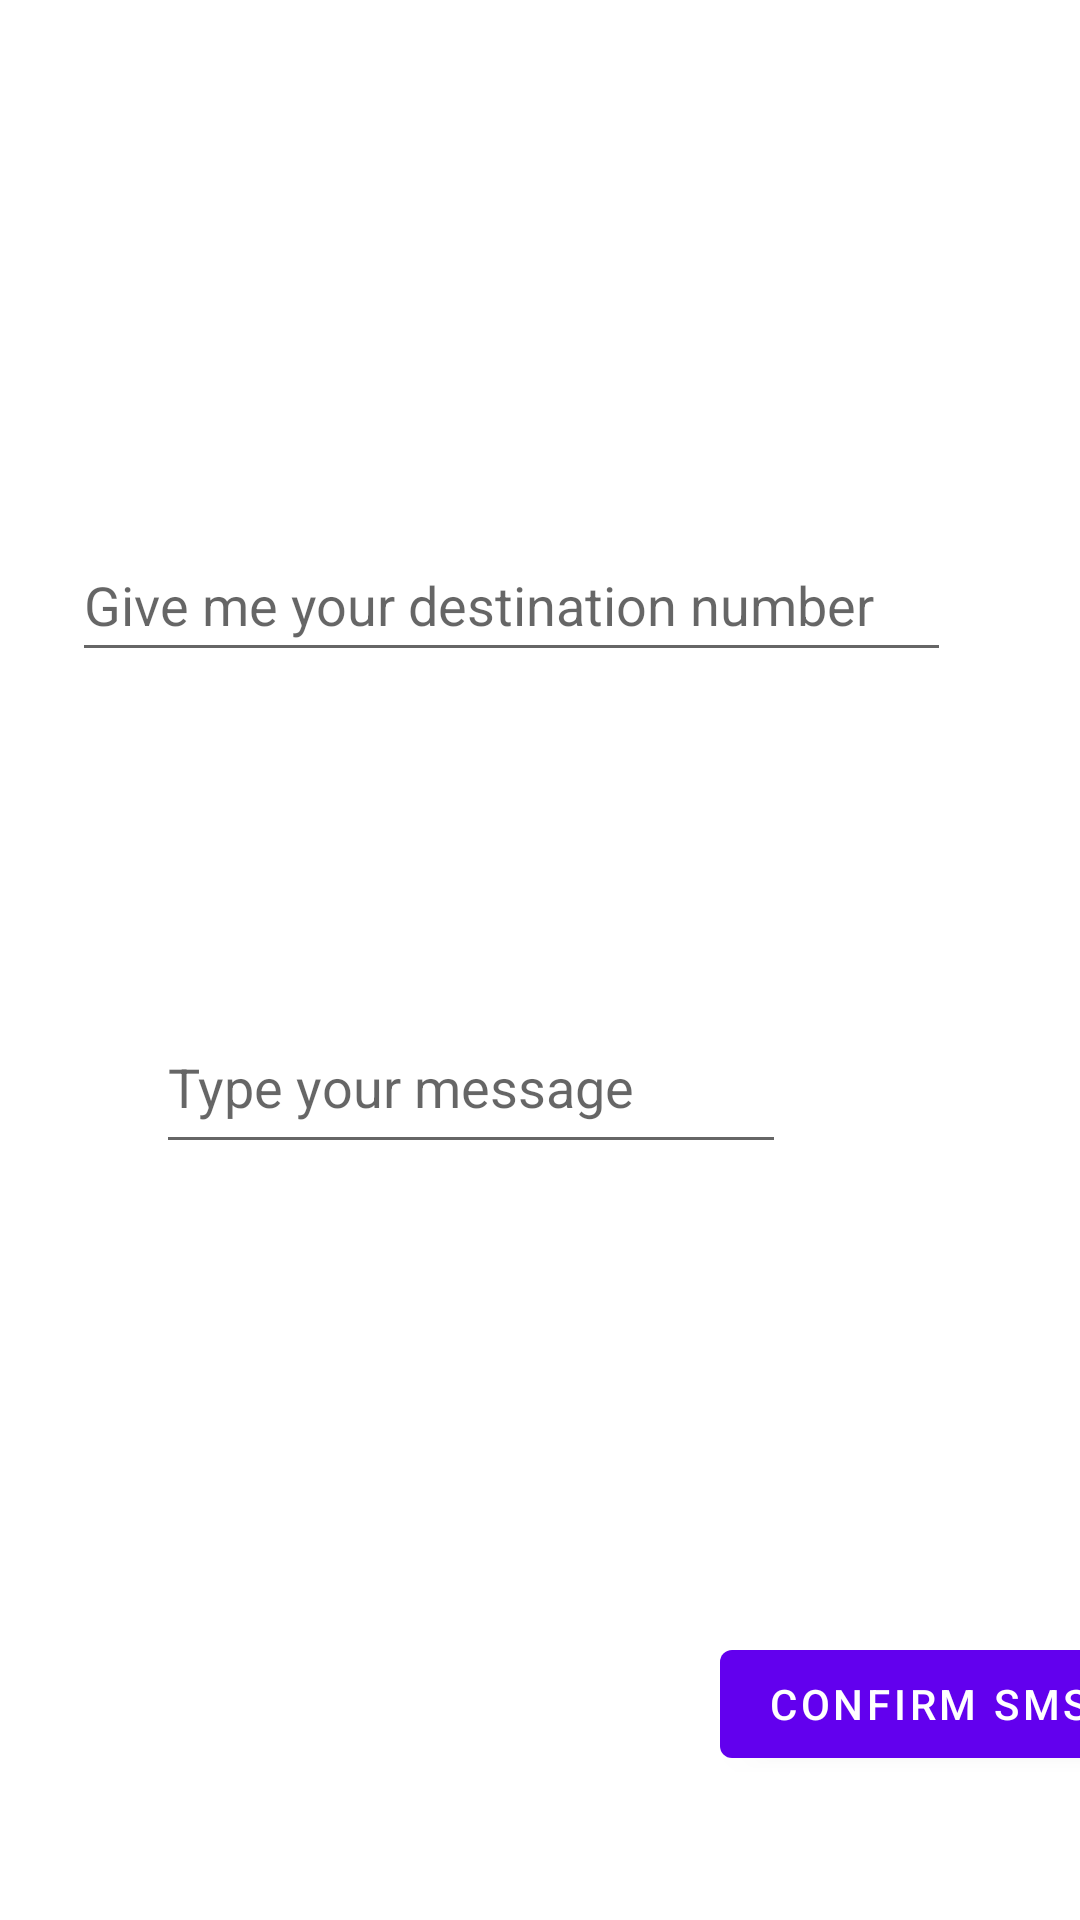

Reconstruct the res/layout file that produces this screen, plus the resources it refers to.
<!-- AndroidManifest.xml: application theme Theme.TP3IHEB -->
<!-- res/layout/activity_write_sms.xml -->
<?xml version="1.0" encoding="utf-8"?>
<androidx.constraintlayout.widget.ConstraintLayout xmlns:android="http://schemas.android.com/apk/res/android"
    xmlns:app="http://schemas.android.com/apk/res-auto"
    xmlns:tools="http://schemas.android.com/tools"
    android:layout_width="match_parent"
    android:layout_height="match_parent"
    tools:context=".WriteSMS">

    <EditText
        android:id="@+id/e1"
        android:layout_width="293dp"
        android:layout_height="48dp"
        android:layout_marginStart="24dp"
        android:layout_marginTop="176dp"
        android:ems="10"
        android:hint="Give me your destination number"
        android:inputType="phone"
        android:minHeight="48dp"
        app:layout_constraintStart_toStartOf="parent"
        app:layout_constraintTop_toTopOf="parent" />

    <EditText
        android:id="@+id/e2"
        android:layout_width="wrap_content"
        android:layout_height="wrap_content"
        android:layout_marginStart="52dp"
        android:layout_marginTop="116dp"
        android:ems="10"
        android:gravity="start|top"
        android:hint="Type your message"
        android:inputType="textMultiLine"
        android:minHeight="48dp"
        app:layout_constraintStart_toStartOf="parent"
        app:layout_constraintTop_toBottomOf="@+id/e1"
        tools:ignore="SpeakableTextPresentCheck" />

    <Button
        android:id="@+id/btn"
        android:layout_width="wrap_content"
        android:layout_height="wrap_content"
        android:layout_marginStart="240dp"
        android:layout_marginTop="156dp"
        android:text="Confirm SMS"
        app:layout_constraintStart_toStartOf="parent"
        app:layout_constraintTop_toBottomOf="@+id/e2" />




</androidx.constraintlayout.widget.ConstraintLayout>
<!-- resources referenced by this layout -->
<resources>
  <style name="Theme.TP3IHEB" parent="Theme.MaterialComponents.DayNight.DarkActionBar">
          
          <item name="colorPrimary">@color/purple_500</item>
          <item name="colorPrimaryVariant">@color/purple_700</item>
          <item name="colorOnPrimary">@color/white</item>
          
          <item name="colorSecondary">@color/teal_200</item>
          <item name="colorSecondaryVariant">@color/teal_700</item>
          <item name="colorOnSecondary">@color/black</item>
          
          <item name="android:statusBarColor">?attr/colorPrimaryVariant</item>
          
      </style>
  <!-- not gathered from this repository: default colours our renderer supplied (Android Studio template values) -->
  <color name="purple_500">#FF6200EE</color>
  <color name="purple_700">#FF3700B3</color>
  <color name="teal_200">#FF03DAC5</color>
  <color name="teal_700">#FF018786</color>
  <color name="black">#FF000000</color>
  <color name="white">#FFFFFFFF</color>
</resources>
